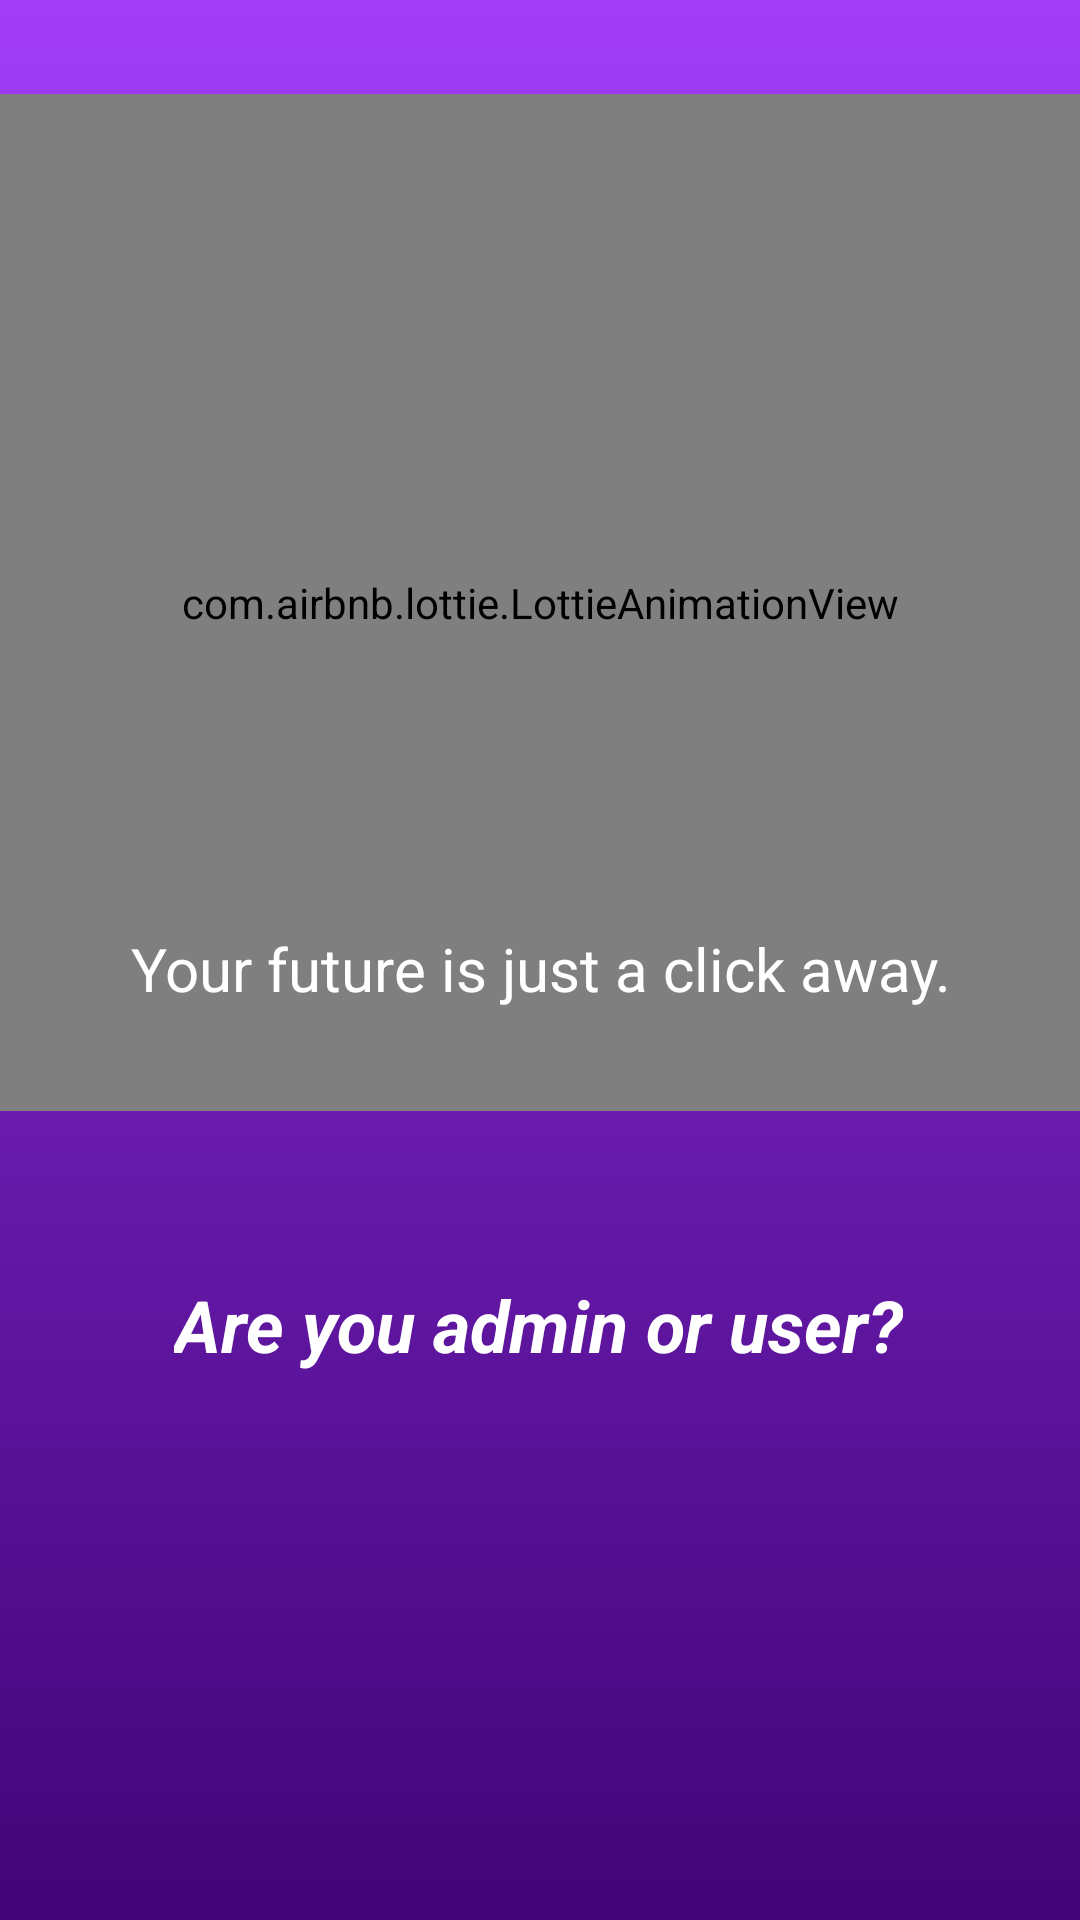

Reconstruct the res/layout file that produces this screen, plus the resources it refers to.
<!-- AndroidManifest.xml: application theme Theme.LetsVote -->
<!-- res/layout/activity_intro.xml -->
<?xml version="1.0" encoding="utf-8"?>
<androidx.constraintlayout.widget.ConstraintLayout xmlns:android="http://schemas.android.com/apk/res/android"
    xmlns:app="http://schemas.android.com/apk/res-auto"
    xmlns:tools="http://schemas.android.com/tools"
    android:layout_width="match_parent"
    android:layout_height="match_parent"
    android:background="@drawable/background_intro"
    tools:context=".IntroActivity">

    <com.airbnb.lottie.LottieAnimationView
        android:id="@+id/lottieAnimationView"
        android:layout_width="match_parent"
        android:layout_height="339dp"
        app:layout_constraintBottom_toBottomOf="parent"
        app:layout_constraintEnd_toEndOf="parent"
        app:layout_constraintHorizontal_bias="0.0"
        app:layout_constraintStart_toStartOf="parent"
        app:layout_constraintTop_toTopOf="parent"
        app:layout_constraintVertical_bias="0.104"
        app:lottie_autoPlay="true"
        app:lottie_loop="true"
        app:lottie_rawRes="@raw/hellorobot" />

    <TextView
        android:id="@+id/textView3"
        android:layout_width="wrap_content"
        android:layout_height="wrap_content"
        android:layout_marginBottom="50dp"
        android:text="Are you admin or user?"
        android:textColor="#FFFFFF"
        android:textSize="24sp"
        android:textStyle="bold|italic"
        app:layout_constraintBottom_toBottomOf="@+id/imageView"
        app:layout_constraintEnd_toEndOf="parent"
        app:layout_constraintHorizontal_bias="0.497"
        app:layout_constraintStart_toStartOf="parent"
        app:layout_constraintTop_toTopOf="parent"
        app:layout_constraintVertical_bias="0.763" />

    <Button
        android:id="@+id/adminButton"
        style="@android:style/Widget.Button"
        android:layout_width="0dp"
        android:layout_height="50dp"
        android:layout_marginStart="32dp"
        android:layout_marginEnd="32dp"
        android:background="@drawable/white_btn"
        android:text="ADMIN"
        android:textAlignment="center"
        android:textColor="#420478"
        android:textSize="24sp"
        android:textStyle="bold|italic"
        app:layout_constraintBottom_toBottomOf="parent"
        app:layout_constraintEnd_toEndOf="@+id/imageView"
        app:layout_constraintStart_toStartOf="parent"
        app:layout_constraintTop_toTopOf="@+id/imageView" />

    <Button
        android:id="@+id/userButton"
        style="@android:style/Widget.Button"
        android:layout_width="0dp"
        android:layout_height="50dp"
        android:layout_marginStart="32dp"
        android:layout_marginEnd="32dp"
        android:background="@drawable/white_btn"
        android:text="USER"
        android:textAlignment="center"
        android:textColor="#420478"
        android:textSize="24sp"
        android:textStyle="bold|italic"
        app:layout_constraintBottom_toBottomOf="parent"
        app:layout_constraintEnd_toEndOf="@+id/imageView"
        app:layout_constraintHorizontal_bias="0.0"
        app:layout_constraintStart_toStartOf="parent"
        app:layout_constraintTop_toTopOf="@+id/imageView"
        app:layout_constraintVertical_bias="0.761" />

    <ImageView
        android:id="@+id/imageView"
        android:layout_width="wrap_content"
        android:layout_height="wrap_content"
        android:src="@drawable/bottom_background"
        app:layout_constraintBottom_toBottomOf="parent"
        app:layout_constraintEnd_toEndOf="parent"
        app:layout_constraintHorizontal_bias="0.0"
        app:layout_constraintStart_toStartOf="parent" />

    <TextView
        android:id="@+id/textView2"
        android:layout_width="wrap_content"
        android:layout_height="wrap_content"
        android:text="Your future is just a click away."
        android:textAlignment="center"
        android:textColor="#ffffffff"
        android:textSize="20sp"
        app:layout_constraintBottom_toBottomOf="@+id/lottieAnimationView"
        app:layout_constraintEnd_toEndOf="parent"
        app:layout_constraintStart_toStartOf="parent"
        app:layout_constraintTop_toTopOf="@+id/lottieAnimationView"
        app:layout_constraintVertical_bias="0.891" />

</androidx.constraintlayout.widget.ConstraintLayout>
<!-- resources referenced by this layout -->
<resources>
  <!-- drawable background_intro (drawable) -->
  <?xml version="1.0" encoding="utf-8"?>
  <selector xmlns:android="http://schemas.android.com/apk/res/android">
      <item>
          <shape android:shape="rectangle">
              <gradient android:startColor="#410477" android:endColor="#a23df9" android:angle="90"/>
  
          </shape>
      </item>
  </selector>
  <!-- drawable white_btn (drawable) -->
  <?xml version="1.0" encoding="utf-8"?>
  <selector xmlns:android="http://schemas.android.com/apk/res/android">
  <item>
      <shape android:shape="rectangle">
          <corners android:radius="12dp"/>
          <solid android:color="#ffffffff"/>
      </shape>
  
  
  </item>
  </selector>
  <style name="Theme.LetsVote" parent="Theme.AppCompat.NoActionBar">
          
          <item name="colorPrimary">@color/purple_500</item>
          <item name="colorPrimaryVariant">@color/purple_700</item>
          <item name="colorOnPrimary">@color/white</item>
          
          <item name="colorSecondary">@color/teal_200</item>
          <item name="colorSecondaryVariant">@color/teal_700</item>
          <item name="colorOnSecondary">@color/black</item>
          
          <item name="android:statusBarColor" tools:targetApi="l">?attr/colorPrimaryVariant</item>
          
      </style>
  <!-- not gathered from this repository: default colours our renderer supplied (Android Studio template values) -->
  <color name="purple_500">#FF6200EE</color>
  <color name="purple_700">#FF3700B3</color>
  <color name="teal_200">#FF03DAC5</color>
  <color name="teal_700">#FF018786</color>
  <color name="black">#FF000000</color>
  <color name="white">#FFFFFFFF</color>
</resources>
